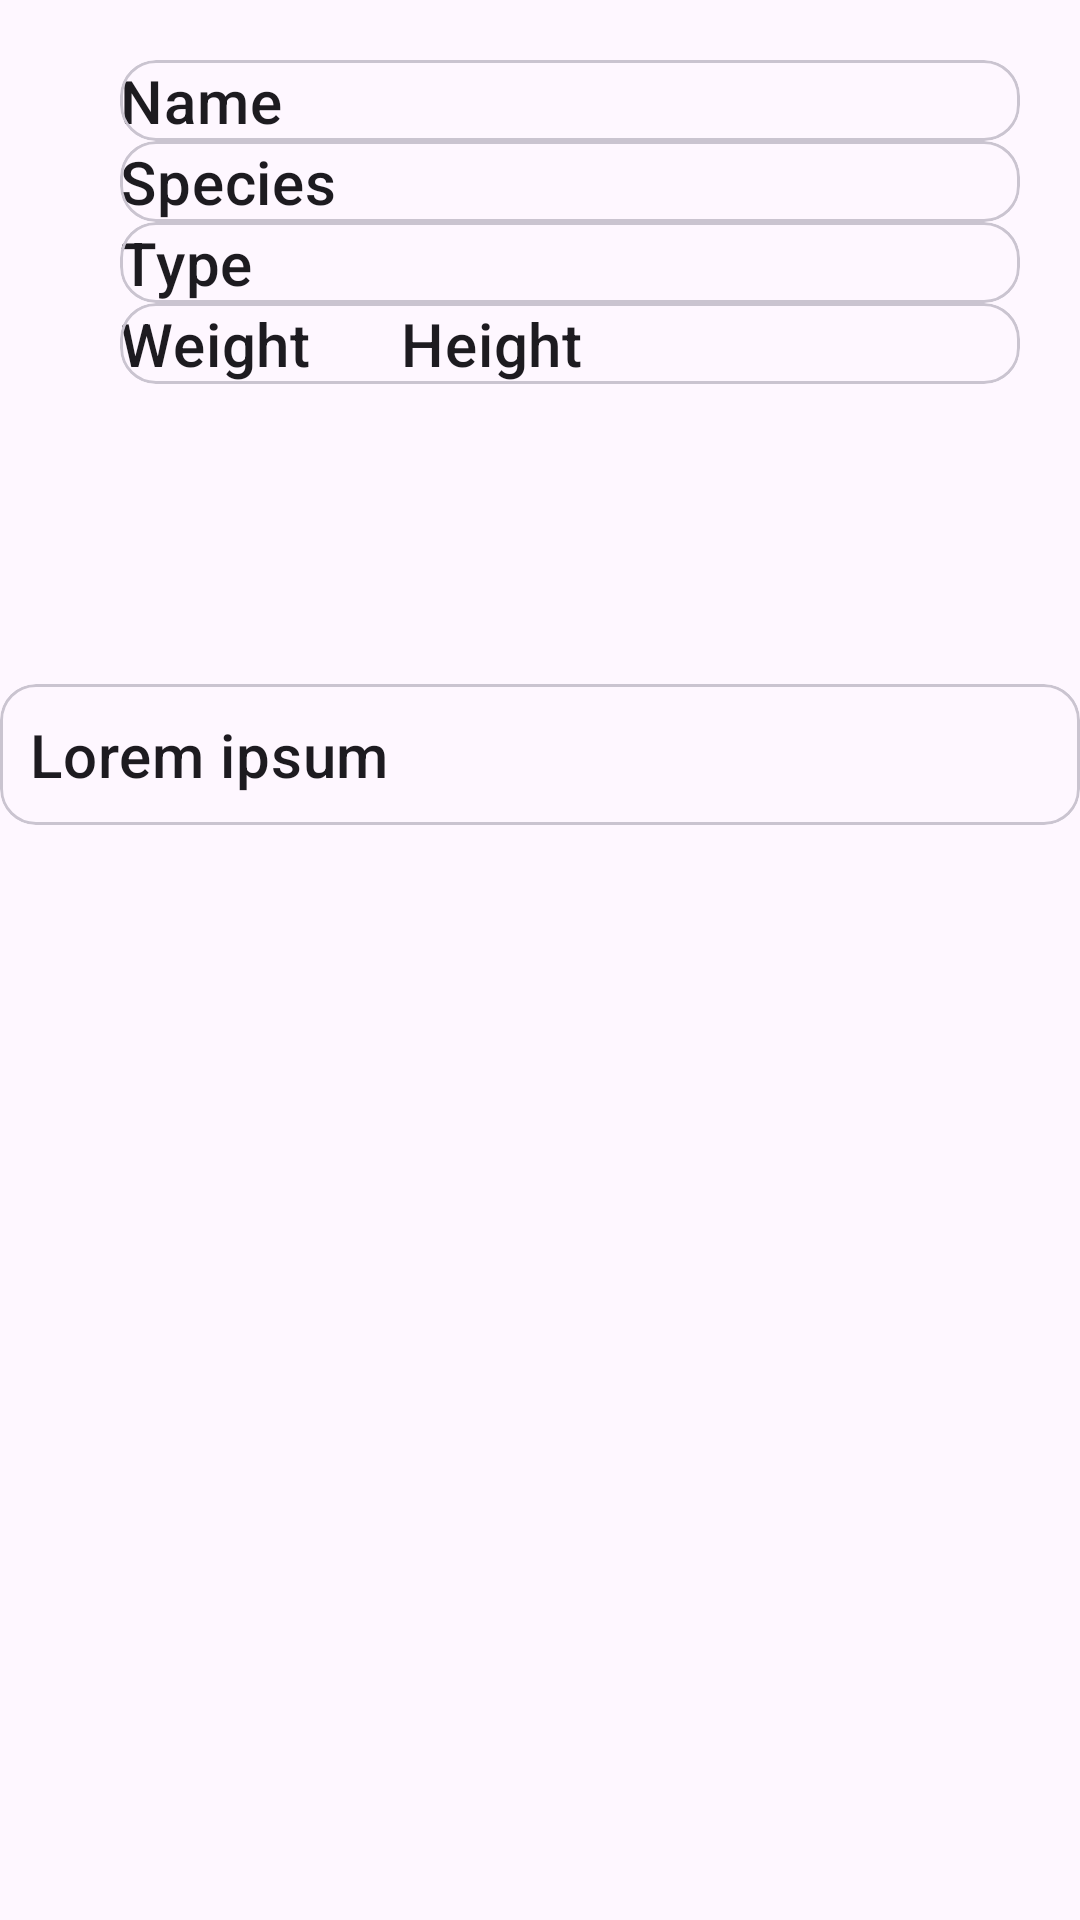

Reconstruct the res/layout file that produces this screen, plus the resources it refers to.
<!-- AndroidManifest.xml: application theme Theme.GenOneDex -->
<!-- res/layout/activity_details.xml -->
<?xml version="1.0" encoding="utf-8"?>
<androidx.constraintlayout.widget.ConstraintLayout xmlns:android="http://schemas.android.com/apk/res/android"
    xmlns:app="http://schemas.android.com/apk/res-auto"
    xmlns:tools="http://schemas.android.com/tools"
    android:layout_width="match_parent"
    android:layout_height="match_parent"
    tools:context=".DetailsActivity">

    <ImageView
        android:id="@+id/detailsDexImage"
        android:layout_width="wrap_content"
        android:layout_height="wrap_content"
        tools:srcCompat="@drawable/ic_launcher_foreground"
        android:layout_margin="20dp"
        app:layout_constraintTop_toTopOf="parent"
        app:layout_constraintStart_toStartOf="parent"/>

    <LinearLayout
        android:id="@+id/dexEntryDetailsLayout"
        android:layout_width="0dp"
        android:layout_height="wrap_content"
        android:layout_margin="20dp"
        app:layout_constraintStart_toEndOf="@id/detailsDexImage"
        app:layout_constraintTop_toTopOf="parent"
        app:layout_constraintEnd_toEndOf="parent"
        android:orientation="vertical">

        <com.google.android.material.card.MaterialCardView
            android:id="@+id/dexEntryNameCard"
            android:layout_width="match_parent"
            android:layout_height="wrap_content">

            <TextView
                android:id="@+id/dexEntryName"
                android:layout_width="wrap_content"
                android:layout_height="wrap_content"
                android:text="Name"
                android:textAppearance="?attr/textAppearanceHeadline6"/>

        </com.google.android.material.card.MaterialCardView>

        <com.google.android.material.card.MaterialCardView
            android:id="@+id/dexEntrySpeciesCard"
            android:layout_width="match_parent"
            android:layout_height="wrap_content">
            <TextView
                android:id="@+id/dexEntrySpecies"
                android:layout_width="wrap_content"
                android:layout_height="wrap_content"
                android:text="Species"
                android:textAppearance="?attr/textAppearanceHeadline6"/>

        </com.google.android.material.card.MaterialCardView>

        <com.google.android.material.card.MaterialCardView
            android:id="@+id/dexEntryTypeCard"
            android:layout_width="match_parent"
            android:layout_height="wrap_content">
            <TextView
                android:id="@+id/dexEntryType"
                android:layout_width="wrap_content"
                android:layout_height="wrap_content"
                android:text="Type"
                android:textAppearance="?attr/textAppearanceHeadline6"/>

        </com.google.android.material.card.MaterialCardView>

        <com.google.android.material.card.MaterialCardView
            android:id="@+id/dexEntryUnitsCard"
            android:layout_width="match_parent"
            android:layout_height="wrap_content">
            <LinearLayout
                android:layout_width="wrap_content"
                android:layout_height="match_parent"
                android:orientation="horizontal">
                <TextView
                    android:id="@+id/dexEntryWeight"
                    android:layout_width="wrap_content"
                    android:layout_height="wrap_content"
                    android:text="Weight"
                    android:textAppearance="?attr/textAppearanceHeadline6"/>
                <TextView
                    android:id="@+id/dexEntryHeight"
                    android:layout_width="wrap_content"
                    android:layout_height="wrap_content"
                    android:layout_marginStart="30dp"
                    android:text="Height"
                    android:textAppearance="?attr/textAppearanceHeadline6"/>
            </LinearLayout>
        </com.google.android.material.card.MaterialCardView>

    </LinearLayout>

    <com.google.android.material.card.MaterialCardView
        android:layout_width="match_parent"
        android:layout_height="wrap_content"
        app:layout_constraintTop_toBottomOf="@id/dexEntryDetailsLayout"
        app:layout_constraintStart_toStartOf="parent"
        android:layout_marginTop="100dp">
        <TextView
            android:id="@+id/dexEntryDetails"
            android:layout_width="match_parent"
            android:layout_height="match_parent"
            android:layout_margin="10dp"
            android:textAppearance="?attr/textAppearanceHeadline6"
            android:text="Lorem ipsum"/>
    </com.google.android.material.card.MaterialCardView>

</androidx.constraintlayout.widget.ConstraintLayout>
<!-- resources referenced by this layout -->
<resources>
  <style name="Theme.GenOneDex" parent="Base.Theme.GenOneDex" />
  <style name="Base.Theme.GenOneDex" parent="Theme.Material3.DayNight.NoActionBar">
          
          
      </style>
</resources>
